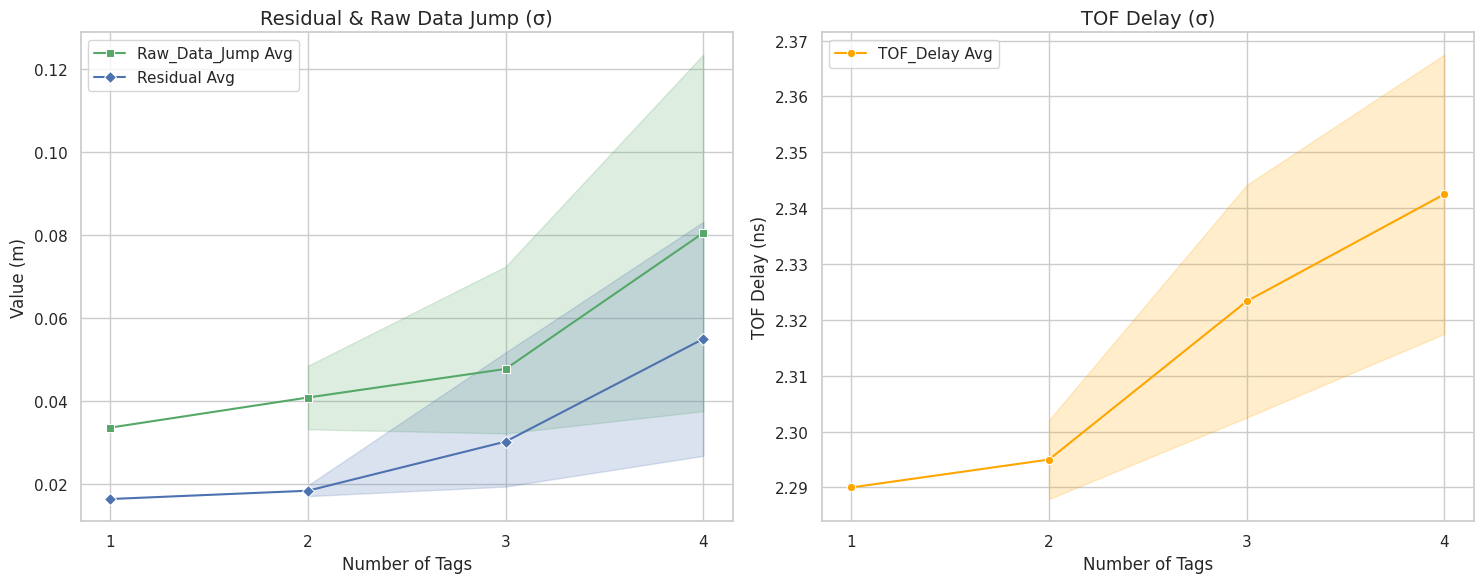

Write the Python code that produced this figure.


import matplotlib.pyplot as plt
import pandas as pd
import seaborn as sns


# 非加密
data = {
    'Tags':          [1, 2, 2, 3, 3, 3, 4, 4, 4, 4],
    'Residual':      [0.0164, 0.0171, 0.0197, 0.0196, 0.0194, 0.0517, 0.0336, 0.0200, 0.0783, 0.0880],
    'Raw_Data_Jump': [0.0336, 0.0485, 0.0332, 0.0386, 0.0322, 0.0724, 0.0410, 0.0341, 0.1503, 0.0966],
    'TOF_Delay':     [2.29, 2.30, 2.29, 2.30, 2.33, 2.34, 2.34, 2.35, 2.37, 2.31]
}


# AES加密
'''data = {
    'Tags':          [1, 2, 2, 3, 3, 3, 4, 4, 4, 4],
    'Residual':      [0.0413, 0.0479, 0.0486, 0.0380, 0.0614, 0.0404, 0.0386, 0.1907, 0.1251, 0.1207],
    'Raw_Data_Jump': [0.0525, 0.0528, 0.0665, 0.0668, 0.0833, 0.1712, 0.0816, 0.2978, 0.2906, 0.1614],
    'TOF_Delay':     [2.27, 2.35, 2.43, 2.73, 2.32, 2.47, 3.04, 2.26, 2.42, 2.33]
}'''

df = pd.DataFrame(data)

# 2. 設定繪圖風格
sns.set_theme(style="whitegrid")
fig, axes = plt.subplots(1, 2, figsize=(15, 6))

# 左圖: residual & raw data jump
sns.lineplot(ax=axes[0], data=df, x='Tags', y='Raw_Data_Jump', marker='s', label='Raw_Data_Jump Avg', color='g')
sns.lineplot(ax=axes[0], data=df, x='Tags', y='Residual', marker='D', label='Residual Avg', color='b')
axes[0].set_title('Residual & Raw Data Jump (σ)', fontsize=14)
axes[0].set_xlabel('Number of Tags')
axes[0].set_ylabel('Value (m)')
axes[0].set_xticks([1, 2, 3, 4])
axes[0].legend()

# 右圖: tof delay
sns.lineplot(ax=axes[1], data=df, x='Tags', y='TOF_Delay', marker='o', label='TOF_Delay Avg', color='orange', errorbar='sd')
axes[1].set_title('TOF Delay (σ)', fontsize=14)
axes[1].set_xlabel('Number of Tags')
axes[1].set_ylabel('TOF Delay (ns)')
axes[1].set_xticks([1, 2, 3, 4])
axes[1].legend()

plt.tight_layout()
plt.show()


'''
import matplotlib.pyplot as plt
import pandas as pd
import seaborn as sns

# 準備數據
data_none = {
    'Tags': [1, 2, 2, 3, 3, 3, 4, 4, 4, 4],
    'Residual': [0.0164, 0.0171, 0.0197, 0.0196, 0.0194, 0.0517, 0.0336, 0.0200, 0.0783, 0.0880],
    'Raw_Data_Jump': [0.0336, 0.0485, 0.0332, 0.0386, 0.0322, 0.0724, 0.0410, 0.0341, 0.1503, 0.0966],
    'TOF_Delay': [2.29, 2.30, 2.29, 2.30, 2.33, 2.34, 2.34, 2.35, 2.37, 2.31],
    'Type': 'Unencrypted Avg'
}

data_aes = {
    'Tags': [1, 2, 2, 3, 3, 3, 4, 4, 4, 4],
    'Residual': [0.0413, 0.0479, 0.0486, 0.0380, 0.0614, 0.0404, 0.0386, 0.1907, 0.1251, 0.1207],
    'Raw_Data_Jump': [0.0525, 0.0528, 0.0665, 0.0668, 0.0833, 0.1712, 0.0816, 0.2978, 0.2906, 0.1614],
    'TOF_Delay': [2.27, 2.35, 2.43, 2.73, 2.32, 2.47, 3.04, 2.26, 2.42, 2.33],
    'Type': 'AES Encrypted Avg'
}

df_all = pd.concat([pd.DataFrame(data_none), pd.DataFrame(data_aes)])

# 設定繪圖風格
sns.set_theme(style="whitegrid")
fig, axes = plt.subplots(1, 3, figsize=(22, 6))

palette_colors = {"Unencrypted Avg": "green", "AES Encrypted Avg": "red"}
line_styles = {"Unencrypted Avg": "", "AES Encrypted Avg": ""} # 可視需求調整虛實線

# Residual
sns.lineplot(ax=axes[0], data=df_all, x='Tags', y='Residual', hue='Type', 
             style='Type', markers=['s', 'D'], palette=palette_colors, errorbar='sd', linewidth=1, dashes=line_styles)
axes[0].set_title('Residual (σ)', fontsize=14)
axes[0].set_ylabel('Residual (m)')

# Raw Data Jump
sns.lineplot(ax=axes[1], data=df_all, x='Tags', y='Raw_Data_Jump', hue='Type', 
             style='Type', markers=['s', 'D'], palette=palette_colors, errorbar='sd', linewidth=1, dashes=line_styles)
axes[1].set_title('Raw Data Jump (σ)', fontsize=14)
axes[1].set_ylabel('Raw Data Jump (m)')

# TOF Delay
sns.lineplot(ax=axes[2], data=df_all, x='Tags', y='TOF_Delay', hue='Type', 
             style='Type', markers=['s', 'D'], palette=palette_colors, errorbar='sd', linewidth=1, dashes=line_styles)
axes[2].set_title('TOF Delay (σ)', fontsize=14)
axes[2].set_ylabel('Delay (ns)')

# 統一所有子圖的 X 軸
for ax in axes:
    ax.set_xticks([1, 2, 3, 4])
    ax.set_xlabel('Number of Tags')
    ax.legend()

plt.tight_layout()
plt.show()
'''
